The GitHub repository wifizone/TrashClassifier contains a labelled image folder "merged_full_split_final" with 6 categories: cardboard, glass, metal, paper, plastic, trash. Examples follow, each with its label.

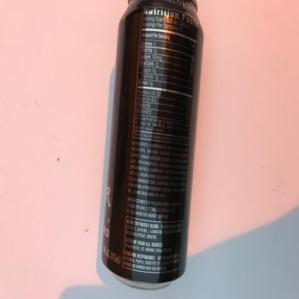
Label: metal

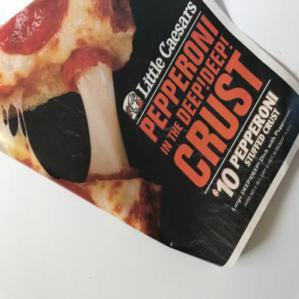
Label: paper

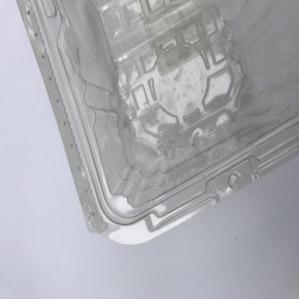
Label: plastic

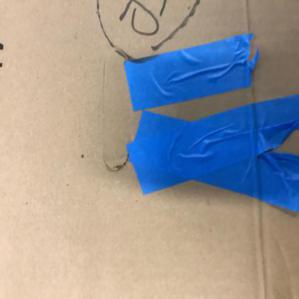
Label: cardboard

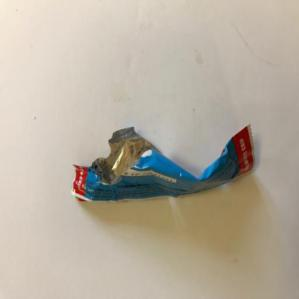
Label: trash

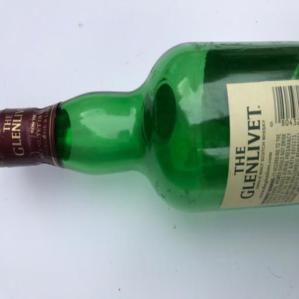
Label: glass
